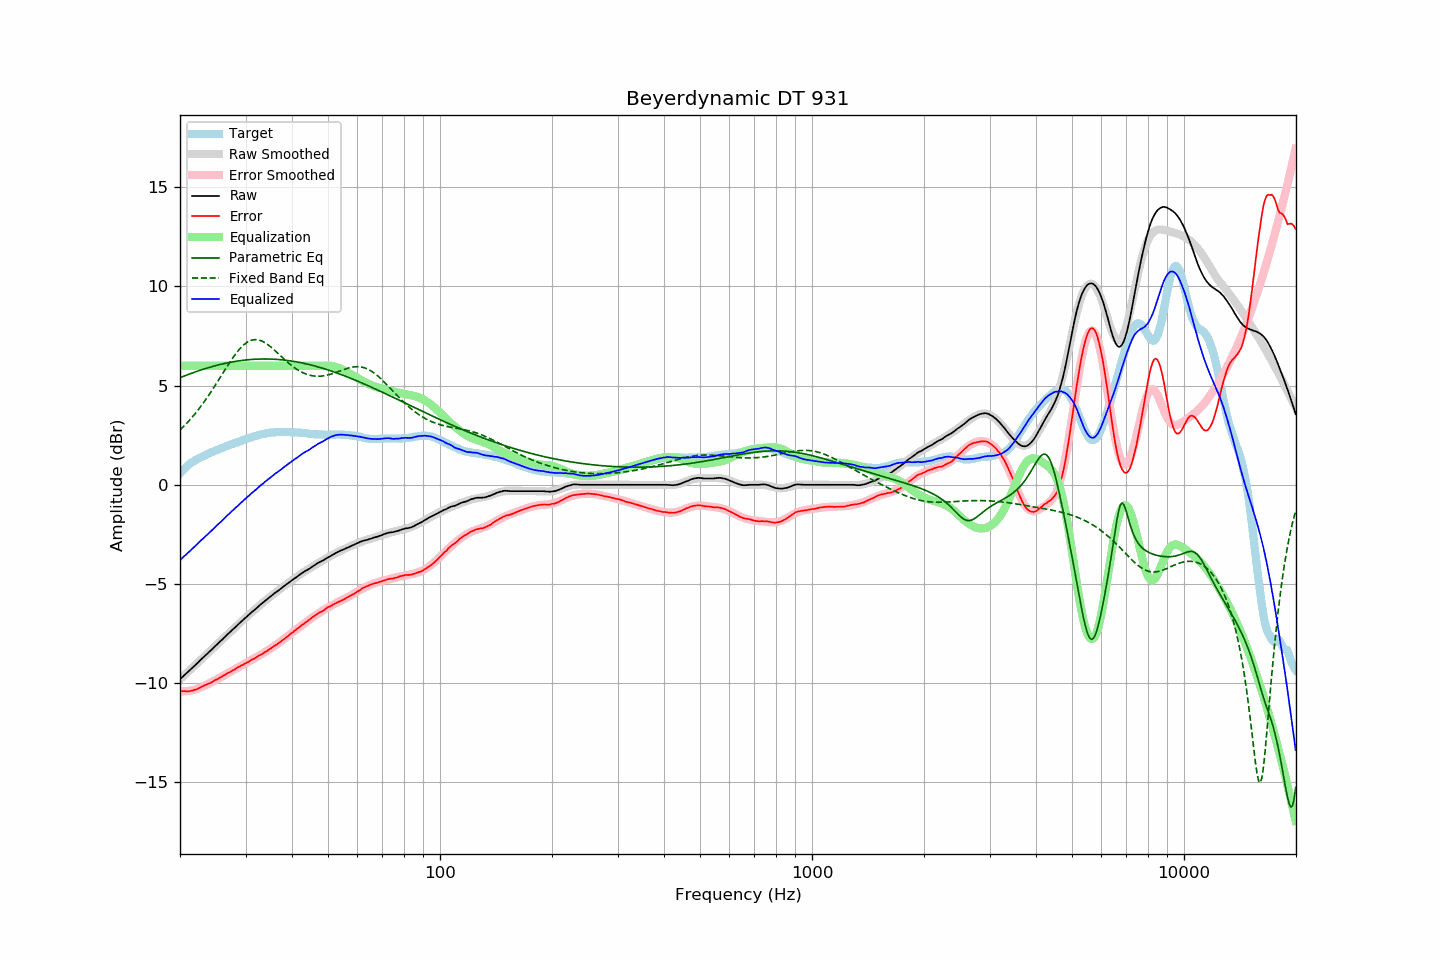

The data file committed next to this chart (first rows):
frequency, raw, error, smoothed, error_smoothed, equalization, parametric_eq, fixed_band_eq, equalized_raw, equalized_smoothed, target
20.00, -9.80, -10.38, -9.80, -10.41, 6.00, 5.40, 2.76, -3.80, -3.80, 0.58
20.20, -9.72, -10.39, -9.72, -10.41, 6.00, 5.43, 2.84, -3.72, -3.72, 0.67
20.40, -9.65, -10.40, -9.65, -10.41, 6.00, 5.46, 2.92, -3.65, -3.65, 0.75
20.61, -9.57, -10.39, -9.57, -10.40, 6.00, 5.49, 3.00, -3.57, -3.57, 0.82
20.81, -9.50, -10.41, -9.50, -10.40, 6.00, 5.52, 3.08, -3.50, -3.50, 0.91
21.02, -9.42, -10.41, -9.42, -10.39, 6.00, 5.55, 3.17, -3.42, -3.42, 0.99
21.23, -9.35, -10.40, -9.35, -10.38, 6.00, 5.59, 3.26, -3.35, -3.35, 1.05
21.44, -9.27, -10.38, -9.27, -10.36, 6.00, 5.61, 3.35, -3.27, -3.27, 1.11
21.66, -9.20, -10.36, -9.20, -10.34, 6.00, 5.64, 3.45, -3.20, -3.20, 1.16
21.87, -9.12, -10.33, -9.12, -10.32, 6.00, 5.67, 3.54, -3.12, -3.12, 1.21
22.09, -9.05, -10.31, -9.04, -10.30, 6.00, 5.70, 3.64, -3.05, -3.04, 1.26
22.31, -8.97, -10.28, -8.97, -10.27, 6.00, 5.73, 3.74, -2.97, -2.97, 1.31
22.54, -8.89, -10.24, -8.89, -10.24, 6.00, 5.76, 3.85, -2.89, -2.89, 1.35
22.76, -8.81, -10.20, -8.81, -10.21, 6.00, 5.78, 3.96, -2.81, -2.81, 1.39
22.99, -8.73, -10.15, -8.74, -10.17, 6.00, 5.81, 4.07, -2.73, -2.74, 1.42
23.22, -8.66, -10.12, -8.66, -10.13, 6.00, 5.84, 4.18, -2.66, -2.66, 1.46
23.45, -8.58, -10.08, -8.58, -10.09, 6.00, 5.86, 4.29, -2.58, -2.58, 1.50
23.69, -8.51, -10.05, -8.51, -10.05, 6.00, 5.89, 4.41, -2.51, -2.51, 1.54
23.92, -8.43, -10.01, -8.43, -10.01, 6.00, 5.91, 4.53, -2.43, -2.43, 1.58
24.16, -8.36, -9.99, -8.35, -9.97, 6.00, 5.93, 4.65, -2.36, -2.35, 1.63
24.40, -8.28, -9.94, -8.28, -9.93, 6.00, 5.96, 4.77, -2.28, -2.28, 1.66
24.65, -8.20, -9.89, -8.20, -9.89, 6.00, 5.98, 4.90, -2.20, -2.20, 1.69
24.89, -8.12, -9.84, -8.12, -9.84, 6.00, 6.00, 5.02, -2.12, -2.12, 1.72
25.14, -8.05, -9.81, -8.05, -9.80, 6.00, 6.02, 5.15, -2.05, -2.05, 1.76
25.39, -7.97, -9.75, -7.97, -9.76, 6.00, 6.04, 5.28, -1.97, -1.97, 1.79
25.65, -7.89, -9.72, -7.89, -9.71, 6.00, 6.06, 5.41, -1.89, -1.89, 1.82
25.91, -7.82, -9.67, -7.81, -9.67, 6.00, 6.08, 5.54, -1.82, -1.81, 1.84
26.16, -7.74, -9.61, -7.74, -9.62, 6.00, 6.10, 5.67, -1.74, -1.74, 1.87
26.43, -7.66, -9.57, -7.66, -9.57, 6.00, 6.12, 5.80, -1.66, -1.66, 1.91
26.69, -7.58, -9.52, -7.58, -9.53, 6.00, 6.14, 5.93, -1.58, -1.58, 1.94
26.96, -7.50, -9.47, -7.51, -9.48, 6.00, 6.15, 6.05, -1.50, -1.51, 1.97
27.23, -7.43, -9.44, -7.43, -9.43, 6.00, 6.17, 6.18, -1.43, -1.43, 2.01
27.50, -7.35, -9.39, -7.35, -9.39, 6.00, 6.18, 6.30, -1.35, -1.35, 2.04
27.77, -7.28, -9.34, -7.28, -9.34, 6.00, 6.20, 6.42, -1.28, -1.28, 2.06
28.05, -7.21, -9.31, -7.20, -9.30, 6.00, 6.21, 6.53, -1.21, -1.20, 2.10
28.33, -7.13, -9.25, -7.13, -9.25, 6.00, 6.23, 6.64, -1.13, -1.13, 2.12
28.62, -7.05, -9.20, -7.05, -9.21, 6.00, 6.24, 6.74, -1.05, -1.05, 2.15
28.90, -6.98, -9.17, -6.98, -9.16, 6.00, 6.25, 6.83, -0.98, -0.98, 2.19
29.19, -6.90, -9.11, -6.90, -9.12, 6.00, 6.26, 6.92, -0.90, -0.90, 2.21
29.48, -6.83, -9.08, -6.83, -9.07, 6.00, 6.27, 7.00, -0.83, -0.83, 2.25
29.78, -6.75, -9.02, -6.76, -9.03, 6.00, 6.28, 7.08, -0.75, -0.76, 2.27
30.08, -6.68, -8.98, -6.68, -8.98, 6.00, 6.29, 7.14, -0.68, -0.68, 2.30
30.38, -6.61, -8.94, -6.61, -8.94, 6.00, 6.30, 7.19, -0.61, -0.61, 2.33
30.68, -6.54, -8.90, -6.54, -8.89, 6.00, 6.31, 7.24, -0.54, -0.54, 2.36
30.99, -6.46, -8.84, -6.47, -8.85, 6.00, 6.31, 7.27, -0.46, -0.47, 2.38
31.30, -6.39, -8.80, -6.39, -8.80, 6.00, 6.32, 7.30, -0.39, -0.39, 2.41
31.61, -6.33, -8.77, -6.32, -8.76, 6.00, 6.32, 7.31, -0.33, -0.32, 2.44
31.93, -6.26, -8.72, -6.25, -8.71, 6.00, 6.33, 7.32, -0.26, -0.25, 2.46
32.24, -6.19, -8.66, -6.18, -8.67, 6.00, 6.33, 7.31, -0.19, -0.18, 2.47
32.57, -6.11, -8.61, -6.11, -8.62, 6.00, 6.34, 7.30, -0.11, -0.11, 2.50
32.89, -6.04, -8.57, -6.05, -8.57, 6.00, 6.34, 7.27, -0.04, -0.05, 2.53
33.22, -5.98, -8.53, -5.98, -8.52, 6.00, 6.34, 7.24, 0.02, 0.02, 2.55
33.55, -5.91, -8.48, -5.91, -8.47, 6.00, 6.34, 7.20, 0.09, 0.09, 2.57
33.89, -5.84, -8.42, -5.84, -8.42, 6.00, 6.34, 7.15, 0.16, 0.16, 2.58
34.23, -5.78, -8.39, -5.78, -8.37, 6.00, 6.34, 7.10, 0.22, 0.22, 2.60
34.57, -5.71, -8.32, -5.71, -8.32, 6.00, 6.34, 7.04, 0.29, 0.29, 2.61
34.92, -5.65, -8.27, -5.65, -8.27, 6.00, 6.34, 6.98, 0.35, 0.35, 2.62
35.27, -5.58, -8.22, -5.58, -8.22, 6.00, 6.33, 6.91, 0.42, 0.42, 2.64
35.62, -5.52, -8.16, -5.52, -8.16, 6.00, 6.33, 6.84, 0.48, 0.48, 2.64
35.97, -5.45, -8.09, -5.46, -8.11, 6.00, 6.32, 6.77, 0.55, 0.54, 2.65
... 635 more rows
